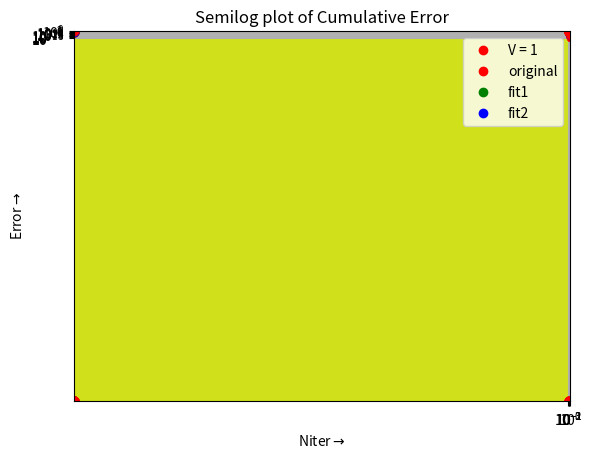
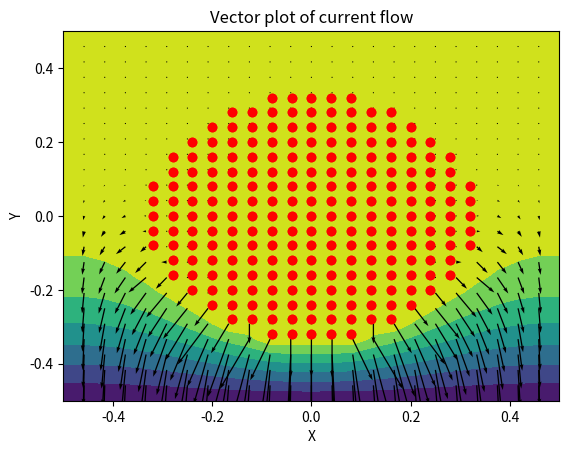

Reproduce these figures in Python, in order.
# Each section of the code produces either a plot or an output value.
# So, run each section of the code separately to get the desired answers for different sections of the assignment

""""""""""""""""""""""""""""""""""""""""""""""""""""""""""""""""""""""""""""""""""""""""""""""""""""""""""""""""""""""""
""""""""""""""""""""""""""""""""""""""""""""""""""""""""""""""""""""""""""""""""""""""""""""""""""""""""""""""""""""""""

# Code 1
# Allocate and initialise the potential and plot it

import pylab
import mpl_toolkits.mplot3d.axes3d as p3
import sys
import matplotlib.pyplot as plt
import numpy as np


Nx = 25
Ny = 25
radius = 8
Niter = 3000
phi = np.zeros((Ny, Nx), dtype=float)
x, y = np.linspace(-0.5, 0.5, 25, dtype=float), np.linspace(-0.5, 0.5, 25, dtype=float)
Y, X = np.meshgrid(y, x)
ii = np.where((X**2+Y**2)<(0.35**2))
phi[ii] = 1.0
pylab.figure(1)
pylab.plot(ii[0]/Nx-0.48, ii[1]/Ny-0.48, 'ro', label="V = 1")
pylab.contourf(X, Y, phi)
pylab.title("Initial Potential Contour")
pylab.xlim(-1, 1)
pylab.ylim(-1, 1)
pylab.xlabel(r'$X\rightarrow$')
pylab.ylabel(r'$Y\rightarrow$')
pylab.grid()
pylab.legend()
pylab.show()

""""""""""""""""""""""""""""""""""""""""""""""""""""""""""""""""""""""""""""""""""""""""""""""""""""""""""""""""""""""""
""""""""""""""""""""""""""""""""""""""""""""""""""""""""""""""""""""""""""""""""""""""""""""""""""""""""""""""""""""""""
# Code 2
# Perform the iteration

import pylab
import mpl_toolkits.mplot3d.axes3d as p3
import sys
import matplotlib.pyplot as plt
import numpy as np

Nx = 25
Ny = 25
radius = 8
Niter = 3000
phi = np.zeros((Ny, Nx), dtype=float)
x, y = np.linspace(-0.5, 0.5, 25, dtype=float), np.linspace(-0.5, 0.5, 25, dtype=float)
Y, X = np.meshgrid(y, x)
ii = np.where((X**2+Y**2)<(0.35**2))
phi[ii] = 1.0
err = np.zeros(Niter)
for k in range(Niter):
    oldphi = phi.copy()
    phi[1:-1, 1:-1] = 0.25*(oldphi[1:-1, 0:-2] + oldphi[1:-1, 2:] + oldphi[0:-2, 1:-1] + oldphi[2:, 1:-1])
    phi[:, 0] = phi[:, 1]
    phi[:, Nx-1] = phi[:, Nx-2]
    phi[0, :] = phi[1, :]
    phi[Ny-1, :] = 0
    phi[ii] = 1.0
    err[k] = np.max(np.abs(phi - oldphi))
    if err[k] == 0:
        print("Steady state reached at ",k," iterations !!!")
        break

""""""""""""""""""""""""""""""""""""""""""""""""""""""""""""""""""""""""""""""""""""""""""""""""""""""""""""""""""""""""
""""""""""""""""""""""""""""""""""""""""""""""""""""""""""""""""""""""""""""""""""""""""""""""""""""""""""""""""""""""""

# Error plot on loglog

import pylab
import mpl_toolkits.mplot3d.axes3d as p3
import sys
import matplotlib.pyplot as plt
import numpy as np

Nx = 25
Ny = 25
radius = 8
Niter = 1500
phi = np.zeros((Ny, Nx), dtype=float)
x, y = np.linspace(-0.5, 0.5, 25, dtype=float), np.linspace(-0.5, 0.5, 25, dtype=float)
Y, X = np.meshgrid(y, x)
ii = np.where((X**2+Y**2)<(0.35**2))
phi[ii] = 1.0
err = np.zeros(Niter)
for k in range(Niter):
    oldphi = phi.copy()
    phi[1:-1, 1:-1] = 0.25*(oldphi[1:-1, 0:-2] + oldphi[1:-1, 2:] + oldphi[0:-2, 1:-1] + oldphi[2:, 1:-1])
    phi[:, 0] = phi[:, 1]
    phi[:, Nx-1] = phi[:, Nx-2]
    phi[0, :] = phi[1, :]
    phi[Ny-1, :] = 0
    phi[ii] = 1.0
    err[k] = np.max(np.abs(phi - oldphi))
    if err[k] == 0:
        break

pylab.loglog(range(Niter)[::50], err[::50], 'ro')
pylab.title("Error on a loglog plot")
pylab.xlabel("No of iterations")
pylab.ylabel("Error")
pylab.show()

""""""""""""""""""""""""""""""""""""""""""""""""""""""""""""""""""""""""""""""""""""""""""""""""""""""""""""""""""""""""
""""""""""""""""""""""""""""""""""""""""""""""""""""""""""""""""""""""""""""""""""""""""""""""""""""""""""""""""""""""""

# Error Plot on semilog

import pylab
import mpl_toolkits.mplot3d.axes3d as p3
import sys
import matplotlib.pyplot as plt
import numpy as np

Nx = 25
Ny = 25
radius = 8
Niter = 3000
phi = np.zeros((Ny, Nx), dtype=float)
x, y = np.linspace(-0.5, 0.5, 25, dtype=float), np.linspace(-0.5, 0.5, 25, dtype=float)
Y, X = np.meshgrid(y, x)
ii = np.where((X**2+Y**2)<(0.35**2))
phi[ii] = 1.0
err = np.zeros(Niter)
for k in range(Niter):
    oldphi = phi.copy()
    phi[1:-1, 1:-1] = 0.25*(oldphi[1:-1, 0:-2] + oldphi[1:-1, 2:] + oldphi[0:-2, 1:-1] + oldphi[2:, 1:-1])
    phi[:, 0] = phi[:, 1]
    phi[:, Nx-1] = phi[:, Nx-2]
    phi[0, :] = phi[1, :]
    phi[Ny-1, :] = 0
    phi[ii] = 1.0
    err[k] = np.max(np.abs(phi - oldphi))
    if err[k] == 0:
        break
pylab.semilogy(range(Niter)[::50], err[::50], 'ro')
pylab.title("Error on a semilog plot")
pylab.xlabel("No of iterations")
pylab.ylabel("Error")
pylab.show()

""""""""""""""""""""""""""""""""""""""""""""""""""""""""""""""""""""""""""""""""""""""""""""""""""""""""""""""""""""""""
""""""""""""""""""""""""""""""""""""""""""""""""""""""""""""""""""""""""""""""""""""""""""""""""""""""""""""""""""""""""

# 3 plots including the fit

import pylab
import mpl_toolkits.mplot3d.axes3d as p3
import sys
import matplotlib.pyplot as plt
import numpy as np
from numpy import exp


def error_fit(x, y):
    logy = np.log(y)
    itervec = np.zeros((len(x), 2))
    itervec[:, 0] = x
    itervec[:, 1] = 1
    B, logA = np.linalg.lstsq(itervec, logy)[0]
    return (exp(logA), B)


def fit_exp(x, A, B):
    B = np.exp(B*x)
    A = np.A
    y = A*B
    return np.y

Nx = 25
Ny = 25
radius = 8
Niter = 1500
phi = np.zeros((Ny, Nx), dtype=float)
x, y = np.linspace(-0.5, 0.5, 25, dtype=float), np.linspace(-0.5, 0.5, 25, dtype=float)
Y, X = np.meshgrid(y, x)
ii = np.where((X**2+Y**2)<(0.35**2))
phi[ii] = 1.0
err = np.zeros(Niter)
for k in range(Niter):
    oldphi = phi.copy()
    phi[1:-1, 1:-1] = 0.25*(oldphi[1:-1, 0:-2] + oldphi[1:-1, 2:] + oldphi[0:-2, 1:-1] + oldphi[2:, 1:-1])
    phi[:, 0] = phi[:, 1]
    phi[:, Nx-1] = phi[:, Nx-2]
    phi[0, :] = phi[1, :]
    phi[Ny-1, :] = 0
    phi[ii] = 1.0
    err[k] = np.max(np.abs(phi - oldphi))
    if err[k] == 0:
        break
A, B = error_fit(range(Niter), err)
A_500, B_500 = error_fit(range(Niter)[500:], err[500:])
pylab.semilogy(range(Niter)[::50], err[::50], 'ro', label='original')
x = range(Niter)[::50]
y1 = A*np.exp(B*x)
y2 = A_500*np.exp(B_500*x)
pylab.semilogy(x, y1, 'go', label='fit1')
pylab.semilogy(x, y2, 'bo', label='fit2')
pylab.legend()
pylab.xlabel(r'Niter$\rightarrow$')
pylab.ylabel(r'Error$\rightarrow$')
pylab.title('Semilog plot of Error vs number of iterations')
pylab.show()

""""""""""""""""""""""""""""""""""""""""""""""""""""""""""""""""""""""""""""""""""""""""""""""""""""""""""""""""""""""""
""""""""""""""""""""""""""""""""""""""""""""""""""""""""""""""""""""""""""""""""""""""""""""""""""""""""""""""""""""""""

# Stopping condition

import pylab
import mpl_toolkits.mplot3d.axes3d as p3
import sys
import matplotlib.pyplot as plt
import numpy as np
from numpy import exp


def error_fit(x, y):
    logy = np.log(y)
    itervec = np.zeros((len(x), 2))
    itervec[:, 0] = x
    itervec[:, 1] = 1
    B, logA = np.linalg.lstsq(itervec, logy)[0]
    return (exp(logA), B)


def fit_exp(x, A, B):
    B = np.exp(B*x)
    A = np.A
    y = A*B
    return np.y

Nx = 25
Ny = 25
radius = 8
Niter = 1500
phi = np.zeros((Ny, Nx), dtype=float)
x, y = np.linspace(-0.5, 0.5, 25, dtype=float), np.linspace(-0.5, 0.5, 25, dtype=float)
Y, X = np.meshgrid(y, x)
ii = np.where((X**2+Y**2)<(0.35**2))
phi[ii] = 1.0
err = np.zeros(Niter)
for k in range(Niter):
    oldphi = phi.copy()
    phi[1:-1, 1:-1] = 0.25*(oldphi[1:-1, 0:-2] + oldphi[1:-1, 2:] + oldphi[0:-2, 1:-1] + oldphi[2:, 1:-1])
    phi[:, 0] = phi[:, 1]
    phi[:, Nx-1] = phi[:, Nx-2]
    phi[0, :] = phi[1, :]
    phi[Ny-1, :] = 0
    phi[ii] = 1.0
    err[k] = np.max(np.abs(phi - oldphi))
    if err[k] == 0:
        break
A, B = error_fit(range(Niter), err)
x = range(Niter)[::50]
X = np.arange(0.5, Niter + 0.5, 50)
y1 = -A/B*np.exp(B*X)
pylab.semilogy(x, y1, 'ro')
pylab.legend()
pylab.xlabel(r'Niter$\rightarrow$')
pylab.ylabel(r'Error$\rightarrow$')
pylab.title('Semilog plot of Cumulative Error')
pylab.show()

""""""""""""""""""""""""""""""""""""""""""""""""""""""""""""""""""""""""""""""""""""""""""""""""""""""""""""""""""""""""
""""""""""""""""""""""""""""""""""""""""""""""""""""""""""""""""""""""""""""""""""""""""""""""""""""""""""""""""""""""""

# Surface plot of potential

import pylab
import mpl_toolkits.mplot3d.axes3d as p3
import sys
import matplotlib.pyplot as plt
import numpy as np
from numpy import exp

Nx = 25
Ny = 25
radius = 8
Niter = 3000
phi = np.zeros((Ny, Nx), dtype=float)
x, y = np.linspace(-0.5, 0.5, 25, dtype=float), np.linspace(-0.5, 0.5, 25, dtype=float)
Y, X = np.meshgrid(y, x)
ii = np.where((X**2+Y**2)<(0.35**2))
phi[ii] = 1.0
err = np.zeros(Niter)
for k in range(Niter):
    oldphi = phi.copy()
    phi[1:-1, 1:-1] = 0.25*(oldphi[1:-1, 0:-2] + oldphi[1:-1, 2:] + oldphi[0:-2, 1:-1] + oldphi[2:, 1:-1])
    phi[:, 0] = phi[:, 1]
    phi[:, Nx-1] = phi[:, Nx-2]
    phi[0, :] = phi[1, :]
    phi[Ny-1, :] = 0
    phi[ii] = 1.0
    err[k] = np.max(np.abs(phi - oldphi))
    if err[k] == 0:
        break
fig1 = pylab.figure(4)
ax = p3.Axes3D(fig1)
pylab.title('The 3-D surface plot of the potential')
surf = ax.plot_surface(Y, X, phi.T, rstride=1, cstride=1, cmap=pylab.cm.jet)
pylab.xlabel(r'x$\rightarrow$')
pylab.ylabel(r'y$\rightarrow$')
ax.set_zlabel(r'$\phi\rightarrow$')
pylab.show()

""""""""""""""""""""""""""""""""""""""""""""""""""""""""""""""""""""""""""""""""""""""""""""""""""""""""""""""""""""""""
""""""""""""""""""""""""""""""""""""""""""""""""""""""""""""""""""""""""""""""""""""""""""""""""""""""""""""""""""""""""

# Contour plot of potential

import pylab
import mpl_toolkits.mplot3d.axes3d as p3
import sys
import matplotlib.pyplot as plt
import numpy as np
from numpy import exp

Nx = 25
Ny = 25
radius = 8
Niter = 3000
phi = np.zeros((Ny, Nx), dtype=float)
x, y = np.linspace(-0.5, 0.5, 25, dtype=float), np.linspace(-0.5, 0.5, 25, dtype=float)
Y, X = np.meshgrid(y, x)
ii = np.where((X**2+Y**2)<(0.35**2))
phi[ii] = 1.0
err = np.zeros(Niter)
for k in range(Niter):
    oldphi = phi.copy()
    phi[1:-1, 1:-1] = 0.25*(oldphi[1:-1, 0:-2] + oldphi[1:-1, 2:] + oldphi[0:-2, 1:-1] + oldphi[2:, 1:-1])
    phi[:, 0] = phi[:, 1]
    phi[:, Nx-1] = phi[:, Nx-2]
    phi[0, :] = phi[1, :]
    phi[Ny-1, :] = 0
    phi[ii] = 1.0
    err[k] = np.max(np.abs(phi - oldphi))
    if err[k] == 0:
        break
pylab.title("2D Contour plot of potential")
pylab.xlabel("X")
pylab.ylabel("Y")
pylab.plot(ii[0]/Nx-0.48, ii[1]/Ny-0.48, 'ro')
pylab.contourf(Y, X[::-1], phi)
pylab.show()

""""""""""""""""""""""""""""""""""""""""""""""""""""""""""""""""""""""""""""""""""""""""""""""""""""""""""""""""""""""""
""""""""""""""""""""""""""""""""""""""""""""""""""""""""""""""""""""""""""""""""""""""""""""""""""""""""""""""""""""""""

import pylab
import mpl_toolkits.mplot3d.axes3d as p3
import sys
import matplotlib.pyplot as plt
import numpy as np
from numpy import transpose
from numpy import exp

Nx = 25
Ny = 25
radius = 8
Niter = 3000
phi = np.zeros((Ny, Nx), dtype=float)
x, y = np.linspace(-0.5, 0.5, 25, dtype=float), np.linspace(-0.5, 0.5, 25, dtype=float)
Y, X = np.meshgrid(y, x)
ii = np.where((X**2+Y**2)<(0.35**2))
phi[ii] = 1.0
err = np.zeros(Niter)
for k in range(Niter):
    oldphi = phi.copy()
    phi[1:-1, 1:-1] = 0.25*(oldphi[1:-1, 0:-2] + oldphi[1:-1, 2:] + oldphi[0:-2, 1:-1] + oldphi[2:, 1:-1])
    phi[:, 0] = phi[:, 1]
    phi[:, Nx-1] = phi[:, Nx-2]
    phi[0, :] = phi[1, :]
    phi[Ny-1, :] = 0
    phi[ii] = 1.0
    err[k] = np.max(np.abs(phi - oldphi))
    if err[k] == 0:
        break
Jx, Jy = (1/2*(phi[1:-1, 0:-2]-phi[1:-1, 2:]), 1/2*(phi[:-2, 1:-1]-phi[2:, 1:-1]))
pylab.title("Vector plot of current flow")
plt.quiver(Y[1:-1, 1:-1], X[1:-1, 1:-1], Jx[::-1,:], -Jy[::-1,:])
pylab.plot(ii[0]/Nx-0.48, ii[1]/Ny-0.48, 'ro')
pylab.show()


""""""""""""""""""""""""""""""""""""""""""""""""""""""""""""""""""""""""""""""""""""""""""""""""""""""""""""""""""""""""
""""""""""""""""""""""""""""""""""""""""""""""""""""""""""""""""""""""""""""""""""""""""""""""""""""""""""""""""""""""""

